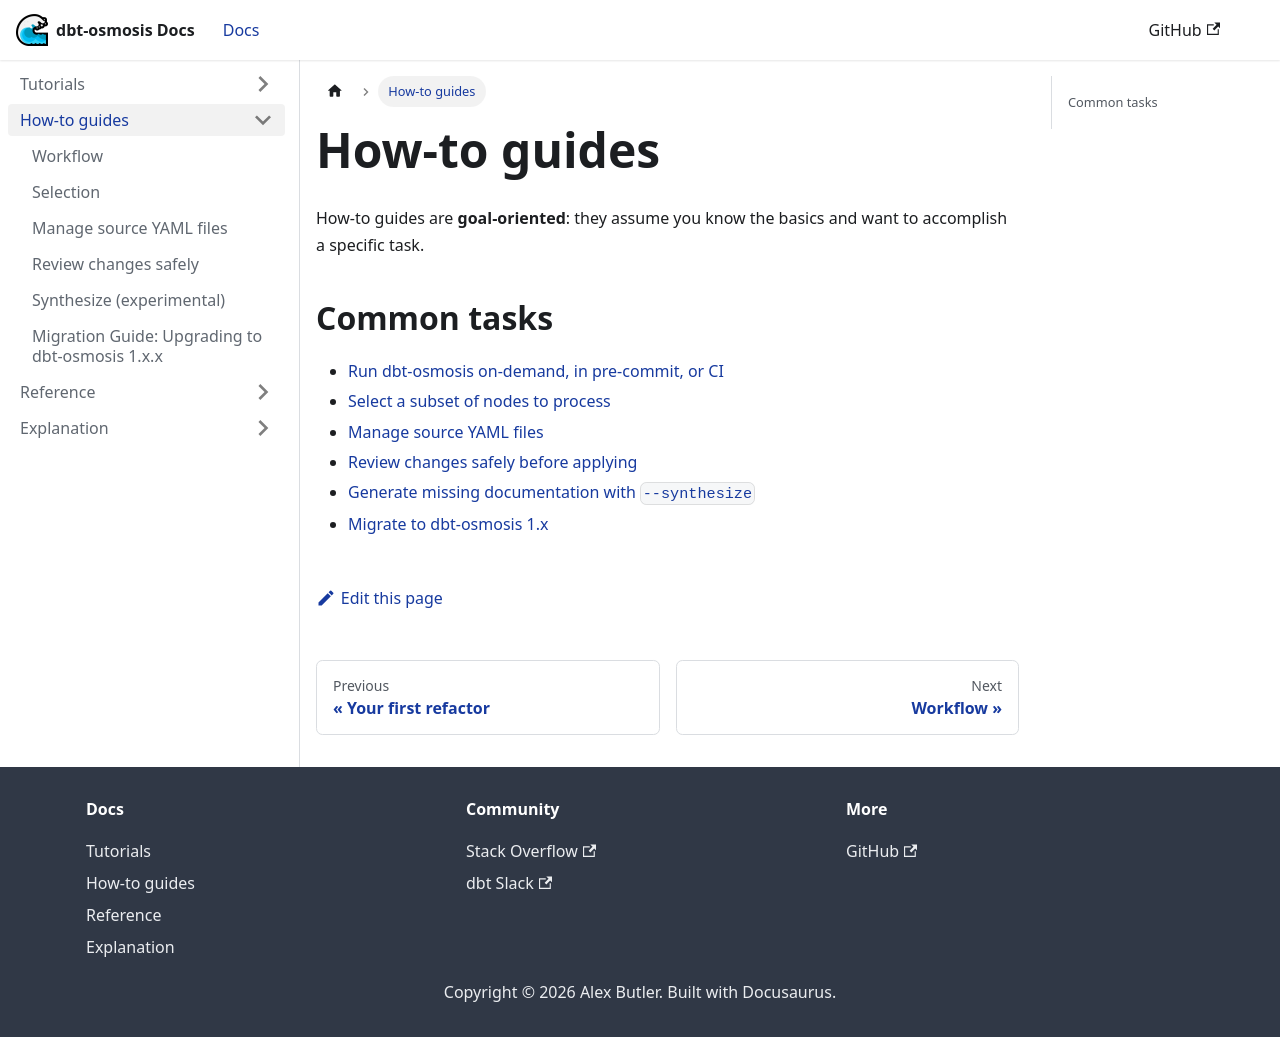

repository: z3z1ma/dbt-osmosis · page: docs/how-to/index.html · generator: docusaurus

---
sidebar_position: 1
---

# How-to guides

How-to guides are **goal-oriented**: they assume you know the basics and want to accomplish a specific task.

## Common tasks

- [Run dbt-osmosis on-demand, in pre-commit, or CI](../tutorial-yaml/workflow)
- [Select a subset of nodes to process](../tutorial-yaml/selection)
- [Manage source YAML files](./manage-sources)
- [Review changes safely before applying](./review-changes)
- [Generate missing documentation with `--synthesize`](../tutorial-yaml/synthesize)
- [Migrate to dbt-osmosis 1.x](../migrating)
